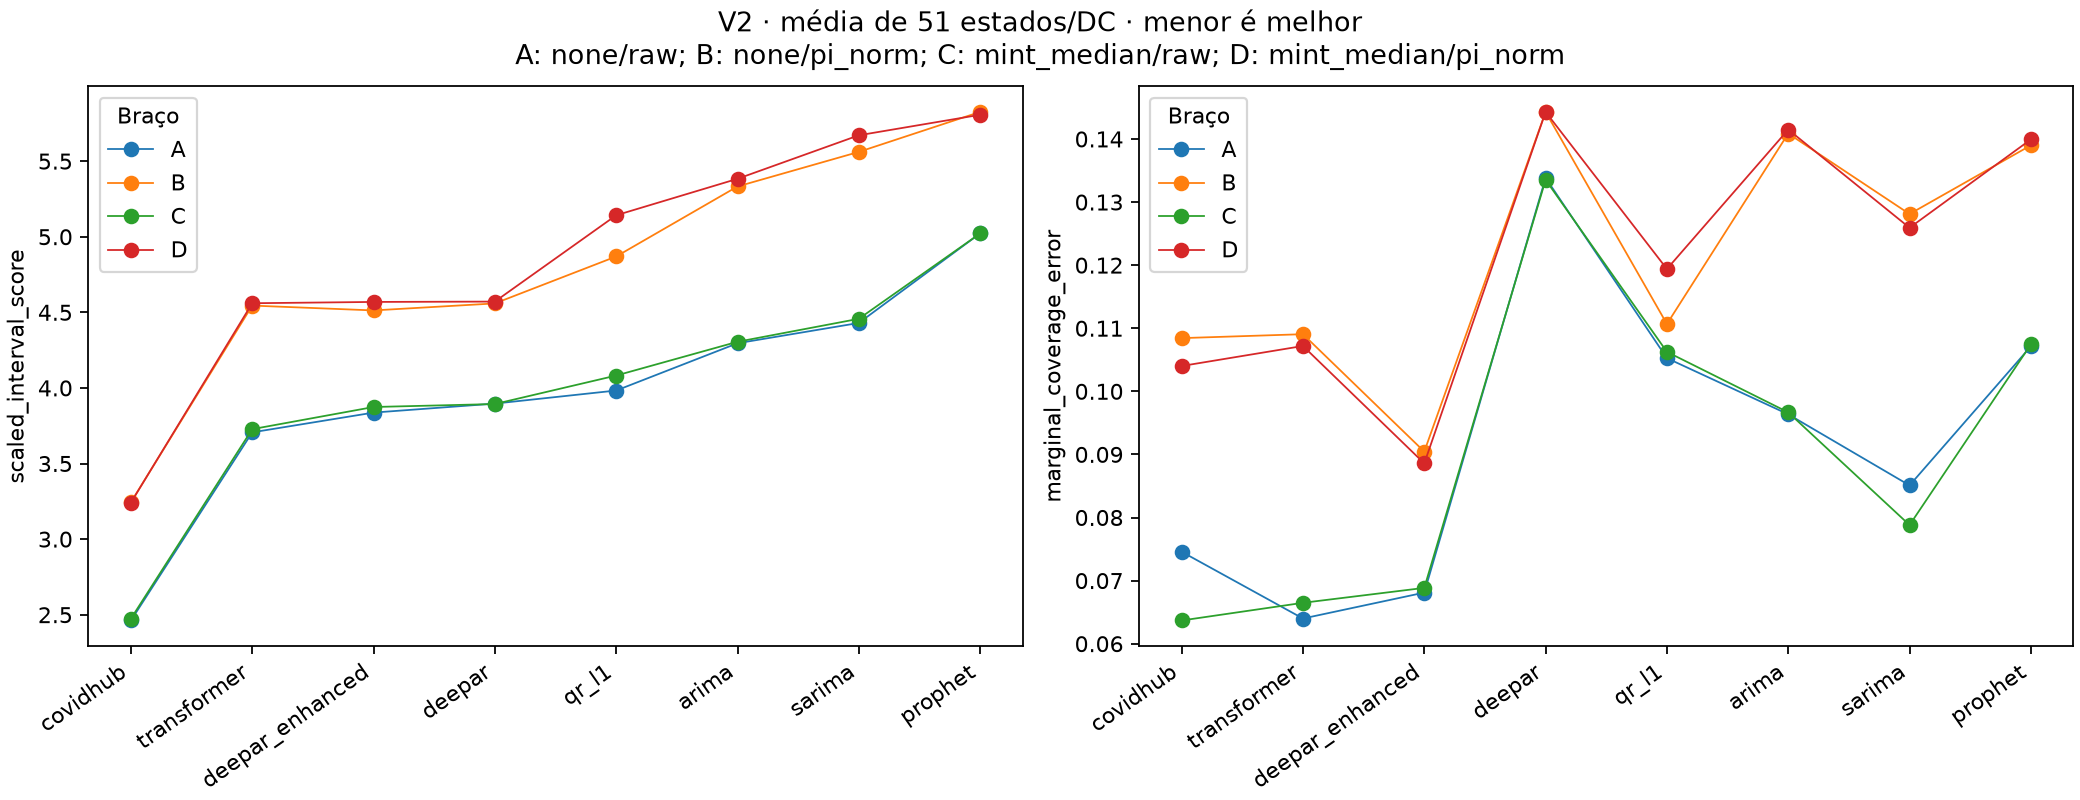

Values plotted in this chart, from the file beside it:
model, level, role, reconciler, controller, lr, coverage_deviation, longest_miss_run, marginal_coverage, mean_width, median_width, interval_score, scaled_mean_width, scaled_interval_score, marginal_coverage_error, mean_set_width, scaled_mean_set_width, empty_set_rate, arm
arima, leaf_mean, principal, none, raw, 0.0, 0.1796, 3.176, 0.8926, 275.7, 276.1, 387.9, 3.086, 4.296, 0.09636, 275.7, 3.086, 0.0, A
arima, us, principal, none, raw, 0.0, 0.213, 4.0, 0.8095, 7493, 7547, 10203, 1.494, 2.034, 0.009524, 7493, 1.494, 0.0, A
sarima, leaf_mean, principal, none, raw, 0.0, 0.1822, 3.529, 0.8637, 267.6, 269.2, 414.2, 3.02, 4.43, 0.08509, 267.6, 3.02, 0.0, A
sarima, us, principal, none, raw, 0.0, 0.1556, 2.0, 0.9048, 7442, 7427, 8927, 1.483, 1.78, 0.1048, 7442, 1.483, 0.0, A
deepar, leaf_mean, principal, none, raw, 0.0, 0.1639, 1.667, 0.9318, 319.9, 311.3, 364.5, 3.249, 3.896, 0.1338, 319.9, 3.249, 0.0, A
deepar, us, principal, none, raw, 0.0, 0.2, 0.0, 1.0, 16790, 15930, 16790, 3.347, 3.347, 0.2, 16790, 3.347, 0.0, A
prophet, leaf_mean, principal, none, raw, 0.0, 0.206, 4.961, 0.8687, 382.8, 382.4, 463.1, 4.037, 5.023, 0.1071, 382.8, 4.037, 0.0, A
prophet, us, principal, none, raw, 0.0, 0.1981, 4.0, 0.8413, 13205, 13215, 15094, 2.632, 3.009, 0.04127, 13205, 2.632, 0.0, A
transformer, leaf_mean, principal, none, raw, 0.0, 0.1367, 3.392, 0.8522, 233.5, 213.8, 344, 2.41, 3.706, 0.06399, 233.5, 2.41, 0.0, A
transformer, us, principal, none, raw, 0.0, 0.1315, 1.0, 0.9206, 11461, 10974, 12469, 2.285, 2.485, 0.1206, 11461, 2.285, 0.0, A
qr_l1, leaf_mean, principal, none, raw, 0.0, 0.178, 5.549, 0.7199, 237.3, 224, 363.9, 2.609, 3.983, 0.1053, 237.3, 2.609, 0.0, A
qr_l1, us, principal, none, raw, 0.0, 0.2796, 6.0, 0.5079, 7709, 6738, 12487, 1.537, 2.489, 0.2921, 7709, 1.537, 0.0, A
deepar_enhanced, leaf_mean, principal, none, raw, 0.0, 0.1403, 3.353, 0.7712, 205.4, 184.9, 332.4, 2.564, 3.837, 0.0681, 205.4, 2.564, 0.0, A
deepar_enhanced, us, principal, none, raw, 0.0, 0.5352, 12.0, 0.2857, 3241, 2470, 14294, 0.646, 2.849, 0.5143, 3241, 0.646, 0.0, A
covidhub, leaf_mean, principal, none, raw, 0.0, 0.1336, 2.745, 0.854, 122.5, 91.0, 205.9, 1.512, 2.462, 0.07457, 122.5, 1.512, 0.0, A
covidhub, us, principal, none, raw, 0.0, 0.1611, 1.0, 0.9524, 4464, 3208, 4647, 0.8899, 0.9264, 0.1524, 4464, 0.8899, 0.0, A
arima, leaf_mean, principal, none, pi_norm, 0.1, 0.1765, 2.02, 0.9409, 430.3, 418.5, 496.6, 4.53, 5.333, 0.1409, 430.3, 4.53, 0.0, B
arima, us, principal, none, pi_norm, 0.1, 0.1926, 3.0, 0.9206, 15597, 14637, 16593, 3.109, 3.308, 0.1206, 15597, 3.109, 0.0, B
sarima, leaf_mean, principal, none, pi_norm, 0.1, 0.1714, 2.275, 0.9281, 461.1, 450.7, 550.7, 4.64, 5.561, 0.1281, 461.1, 4.64, 0.0, B
sarima, us, principal, none, pi_norm, 0.1, 0.187, 2.0, 0.9524, 12825, 11520, 13414, 2.557, 2.674, 0.1524, 12825, 2.557, 0.0, B
deepar, leaf_mean, principal, none, pi_norm, 0.1, 0.1655, 1.49, 0.9443, 392, 360.4, 429, 4.051, 4.559, 0.1443, 392, 4.051, 0.0, B
deepar, us, principal, none, pi_norm, 0.1, 0.2, 0.0, 1.0, 18788, 16740, 18788, 3.745, 3.745, 0.2, 18788, 3.745, 0.0, B
prophet, leaf_mean, principal, none, pi_norm, 0.1, 0.1843, 2.765, 0.939, 493.3, 483.9, 545.1, 5.23, 5.826, 0.139, 493.3, 5.23, 0.0, B
prophet, us, principal, none, pi_norm, 0.1, 0.1704, 1.0, 0.9683, 15689, 14501, 15700, 3.127, 3.13, 0.1683, 15689, 3.127, 0.0, B
transformer, leaf_mean, principal, none, pi_norm, 0.1, 0.1588, 2.647, 0.9088, 350.2, 308.7, 422, 3.681, 4.545, 0.1091, 350.2, 3.681, 0.0, B
transformer, us, principal, none, pi_norm, 0.1, 0.1426, 1.0, 0.9365, 13235, 11569, 13882, 2.638, 2.767, 0.1365, 13235, 2.638, 0.0, B
qr_l1, leaf_mean, principal, none, pi_norm, 0.1, 0.1599, 2.569, 0.9107, 386.9, 363.2, 446.9, 4.122, 4.869, 0.1107, 386.9, 4.122, 0.0, B
qr_l1, us, principal, none, pi_norm, 0.1, 0.1796, 3.0, 0.8889, 13195, 10173, 14985, 2.63, 2.987, 0.08889, 13195, 2.63, 0.0, B
deepar_enhanced, leaf_mean, principal, none, pi_norm, 0.1, 0.1416, 2.157, 0.8904, 330.1, 313.8, 394.6, 3.821, 4.513, 0.09045, 330.2, 3.822, 0.002179, B
deepar_enhanced, us, principal, none, pi_norm, 0.1, 0.1481, 1.0, 0.9048, 9328, 8746, 12189, 1.86, 2.43, 0.1048, 9328, 1.86, 0.0, B
covidhub, leaf_mean, principal, none, pi_norm, 0.1, 0.1528, 2.294, 0.9082, 228.3, 179.3, 284.1, 2.587, 3.244, 0.1084, 228.3, 2.587, 0.0, B
covidhub, us, principal, none, pi_norm, 0.1, 0.1741, 2.0, 0.9365, 6194, 3896, 6385, 1.235, 1.273, 0.1365, 6194, 1.235, 0.0, B
arima, leaf_mean, principal, mint_median, raw, 0.0, 0.1804, 3.176, 0.8911, 275.7, 276.1, 389.8, 3.086, 4.305, 0.09667, 275.7, 3.086, 0.0, C
arima, us, principal, mint_median, raw, 0.0, 0.1444, 3.0, 0.8889, 7493, 7547, 8695, 1.494, 1.733, 0.08889, 7493, 1.494, 0.0, C
sarima, leaf_mean, principal, mint_median, raw, 0.0, 0.1817, 3.588, 0.8627, 267.6, 269.2, 416.5, 3.02, 4.457, 0.0788, 267.6, 3.02, 0.0, C
sarima, us, principal, mint_median, raw, 0.0, 0.1667, 1.0, 0.9365, 7442, 7427, 8451, 1.483, 1.685, 0.1365, 7442, 1.483, 0.0, C
deepar, leaf_mean, principal, mint_median, raw, 0.0, 0.1626, 1.725, 0.9309, 319.9, 311.3, 364.4, 3.249, 3.894, 0.1335, 319.9, 3.249, 0.0, C
deepar, us, principal, mint_median, raw, 0.0, 0.2, 0.0, 1.0, 16790, 15930, 16790, 3.347, 3.347, 0.2, 16790, 3.347, 0.0, C
prophet, leaf_mean, principal, mint_median, raw, 0.0, 0.2054, 4.863, 0.8702, 382.8, 382.4, 462.9, 4.037, 5.022, 0.1074, 382.8, 4.037, 0.0, C
prophet, us, principal, mint_median, raw, 0.0, 0.213, 4.0, 0.8254, 13205, 13215, 15136, 2.632, 3.017, 0.0254, 13205, 2.632, 0.0, C
transformer, leaf_mean, principal, mint_median, raw, 0.0, 0.1367, 3.333, 0.8547, 233.5, 213.8, 346.5, 2.41, 3.727, 0.06648, 233.5, 2.41, 0.0, C
transformer, us, principal, mint_median, raw, 0.0, 0.1593, 2.0, 0.9365, 11461, 10974, 12430, 2.285, 2.478, 0.1365, 11461, 2.285, 0.0, C
qr_l1, leaf_mean, principal, mint_median, raw, 0.0, 0.175, 5.275, 0.7106, 237.3, 224, 373.4, 2.609, 4.082, 0.1063, 237.3, 2.609, 0.0, C
qr_l1, us, principal, mint_median, raw, 0.0, 0.337, 7.0, 0.4603, 7709, 6738, 11963, 1.537, 2.385, 0.3397, 7709, 1.537, 0.0, C
deepar_enhanced, leaf_mean, principal, mint_median, raw, 0.0, 0.1418, 3.588, 0.765, 205.4, 184.9, 336.2, 2.564, 3.874, 0.06885, 205.4, 2.564, 0.0, C
deepar_enhanced, us, principal, mint_median, raw, 0.0, 0.4778, 8.0, 0.3333, 3241, 2470, 13621, 0.646, 2.715, 0.4667, 3241, 0.646, 0.0, C
covidhub, leaf_mean, principal, mint_median, raw, 0.0, 0.133, 3.059, 0.8245, 122.5, 91.0, 206.9, 1.512, 2.474, 0.06368, 122.5, 1.512, 0.0, C
covidhub, us, principal, mint_median, raw, 0.0, 0.1722, 1.0, 0.9524, 4464, 3208, 4720, 0.8899, 0.9408, 0.1524, 4464, 0.8899, 0.0, C
arima, leaf_mean, principal, mint_median, pi_norm, 0.1, 0.1772, 2.02, 0.9415, 435.5, 424, 502.3, 4.588, 5.383, 0.1415, 435.5, 4.588, 0.0, D
arima, us, principal, mint_median, pi_norm, 0.1, 0.1889, 3.0, 0.9365, 14269, 13301, 14803, 2.844, 2.951, 0.1365, 14269, 2.844, 0.0, D
sarima, leaf_mean, principal, mint_median, pi_norm, 0.1, 0.1711, 2.333, 0.9259, 470.1, 460.7, 559.4, 4.753, 5.671, 0.1259, 470.1, 4.753, 0.0, D
sarima, us, principal, mint_median, pi_norm, 0.1, 0.1852, 1.0, 0.9524, 13883, 12631, 14313, 2.767, 2.853, 0.1524, 13883, 2.767, 0.0, D
deepar, leaf_mean, principal, mint_median, pi_norm, 0.1, 0.1645, 1.451, 0.9443, 392.8, 361.3, 429.3, 4.069, 4.571, 0.1443, 392.8, 4.069, 0.0, D
deepar, us, principal, mint_median, pi_norm, 0.1, 0.1981, 1.0, 0.9841, 18227, 16133, 18248, 3.633, 3.638, 0.1841, 18227, 3.633, 0.0, D
prophet, leaf_mean, principal, mint_median, pi_norm, 0.1, 0.1844, 2.725, 0.9399, 492.2, 482.7, 544, 5.212, 5.807, 0.1399, 492.2, 5.212, 0.0, D
prophet, us, principal, mint_median, pi_norm, 0.1, 0.1889, 1.0, 0.9841, 15487, 14121, 15527, 3.087, 3.095, 0.1841, 15487, 3.087, 0.0, D
transformer, leaf_mean, principal, mint_median, pi_norm, 0.1, 0.1591, 2.667, 0.9069, 350.1, 309.1, 424, 3.679, 4.56, 0.1072, 350.1, 3.679, 0.0, D
transformer, us, principal, mint_median, pi_norm, 0.1, 0.1741, 1.0, 0.9524, 13436, 11751, 13939, 2.678, 2.779, 0.1524, 13436, 2.678, 0.0, D
qr_l1, leaf_mean, principal, mint_median, pi_norm, 0.1, 0.166, 2.412, 0.9194, 406.4, 383.4, 470.3, 4.353, 5.142, 0.1194, 406.4, 4.353, 0.0, D
qr_l1, us, principal, mint_median, pi_norm, 0.1, 0.1481, 1.0, 0.9206, 12113, 9053, 13361, 2.415, 2.663, 0.1206, 12113, 2.415, 0.0, D
... 4 more rows
